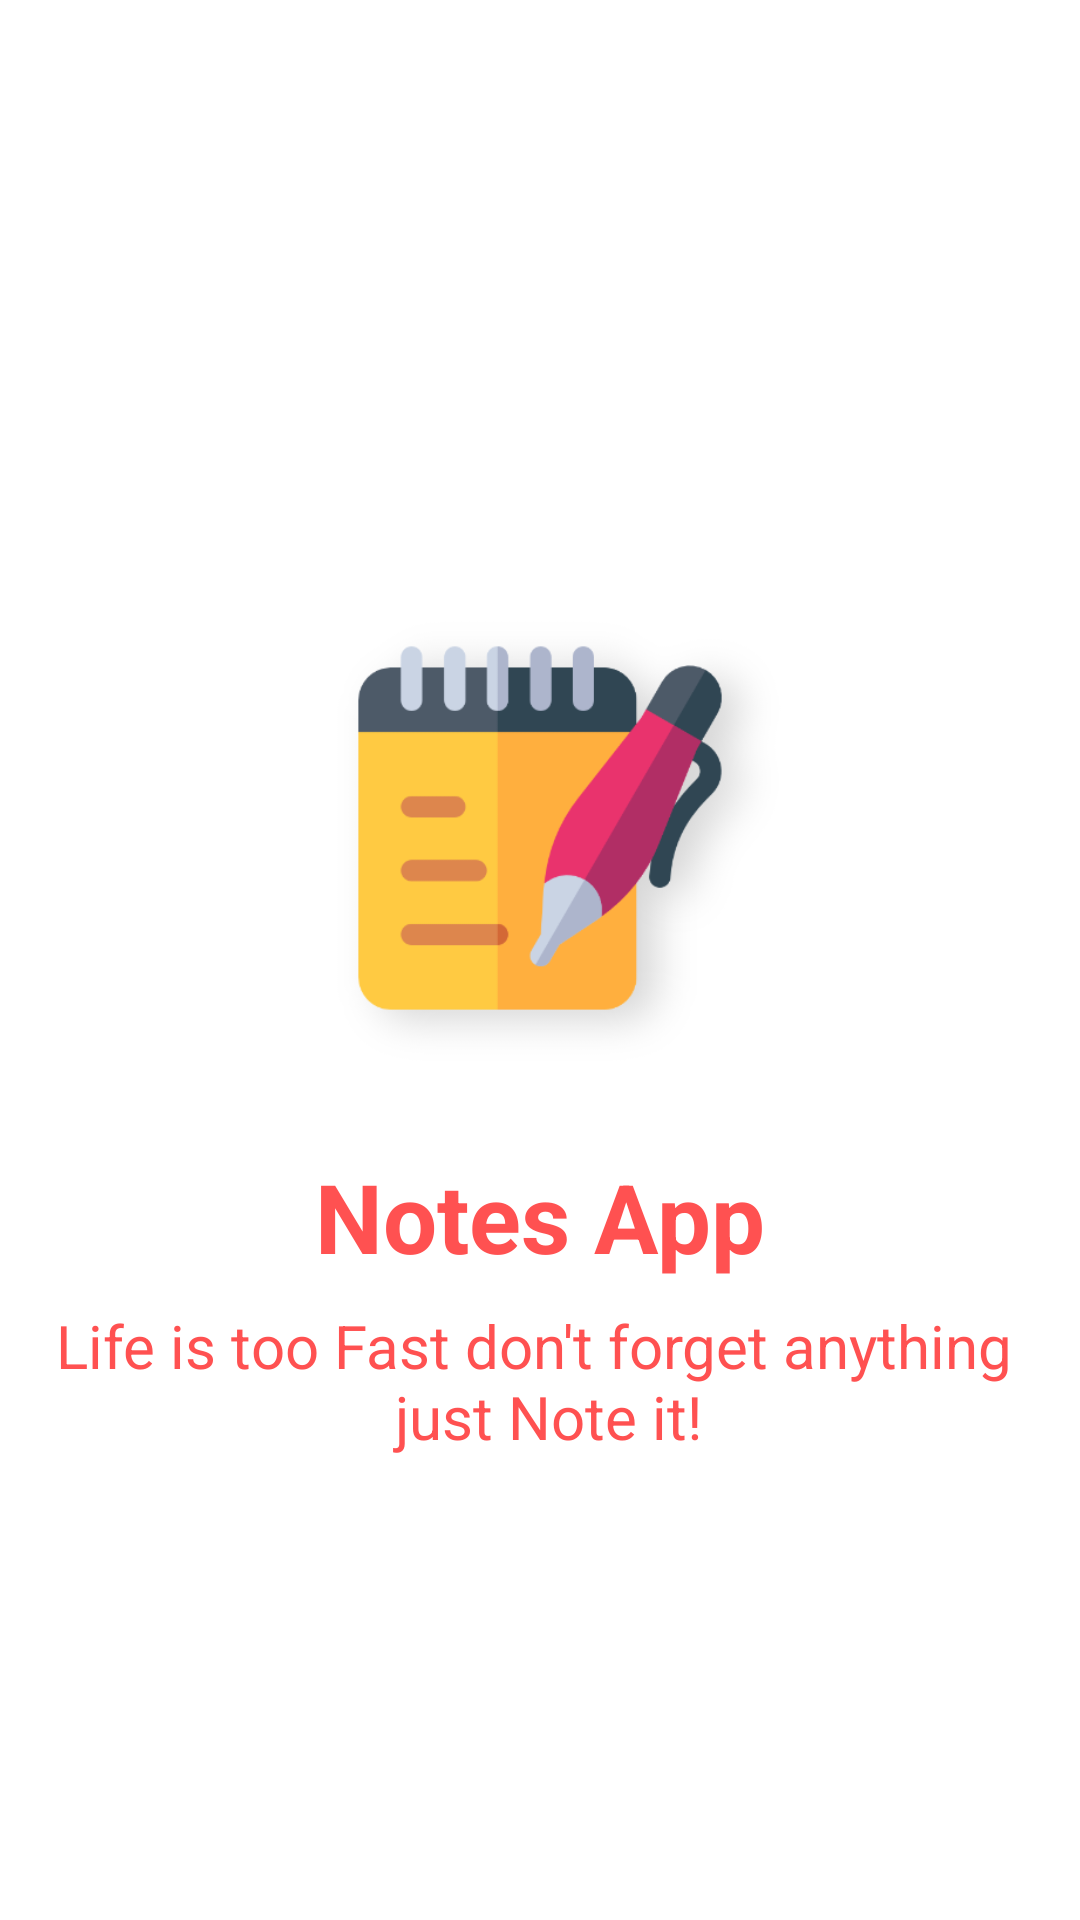

Write the Android layout XML for this screen, with the resource values it uses.
<!-- AndroidManifest.xml: application theme Theme.RoomApplication -->
<!-- res/layout/activity_splash.xml -->
<?xml version="1.0" encoding="utf-8"?>
<androidx.constraintlayout.widget.ConstraintLayout xmlns:android="http://schemas.android.com/apk/res/android"
    xmlns:app="http://schemas.android.com/apk/res-auto"
    xmlns:tools="http://schemas.android.com/tools"
    android:layout_width="match_parent"
    android:layout_height="match_parent"
    tools:context=".Activities.SplashActivity">

    <ImageView
        android:id="@+id/imageView"
        android:layout_width="200dp"
        android:layout_height="200dp"
        app:layout_constraintBottom_toBottomOf="parent"
        app:layout_constraintEnd_toEndOf="parent"
        app:layout_constraintHorizontal_bias="0.5"
        app:layout_constraintStart_toStartOf="parent"
        app:layout_constraintTop_toTopOf="parent"
        app:layout_constraintVertical_bias="0.40"
        app:srcCompat="@drawable/notes" />

    <TextView
        android:id="@+id/textView"
        android:layout_width="wrap_content"
        android:layout_height="wrap_content"
        android:text="@string/notes_app"
        android:textSize="32sp"
        android:textStyle="bold"
        android:textColor="@color/red"
        android:layout_marginTop="8dp"
        app:layout_constraintEnd_toEndOf="@+id/imageView"
        app:layout_constraintStart_toStartOf="@+id/imageView"
        app:layout_constraintTop_toBottomOf="@+id/imageView" />

    <TextView
        android:id="@+id/textView2"
        android:layout_width="wrap_content"
        android:layout_height="wrap_content"
        android:text="@string/splash_tagline"
        android:textSize="20sp"
        android:textColor="@color/red"
        android:gravity="center"
        android:layout_marginTop="8dp"
        app:layout_constraintEnd_toEndOf="@+id/textView"
        app:layout_constraintStart_toStartOf="@+id/textView"
        app:layout_constraintTop_toBottomOf="@+id/textView" />

</androidx.constraintlayout.widget.ConstraintLayout>
<!-- resources referenced by this layout -->
<resources>
  <color name="red">#FF5151</color>
  <!-- drawable notes: png bitmap (drawable, 36328 bytes) -->
  <string name="notes_app">Notes App</string>
  <string name="splash_tagline">Life is too Fast don\'t forget anything \n just Note it!</string>
  <style name="Theme.RoomApplication" parent="Theme.MaterialComponents.DayNight.DarkActionBar">
          
          <item name="colorPrimary">@color/colour_bg</item>
          <item name="colorPrimaryVariant">@color/colour_bg</item>
          <item name="colorOnPrimary">@color/white</item>
          
          <item name="colorSecondary">@color/teal_200</item>
          <item name="colorSecondaryVariant">@color/teal_700</item>
          <item name="colorOnSecondary">@color/black</item>
          
          <item name="android:statusBarColor">?attr/colorPrimaryVariant</item>
          
      </style>
  <color name="white">#FFFFFFFF</color>
  <color name="teal_200">#FF03DAC5</color>
  <color name="teal_700">#FF018786</color>
  <color name="black">#FF000000</color>
</resources>
